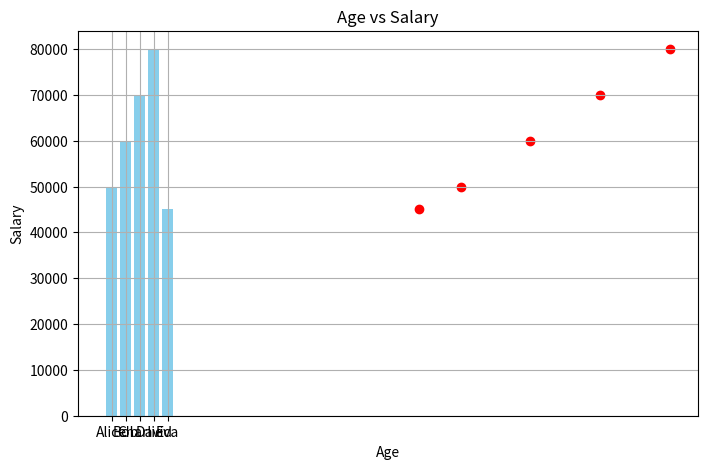

Write the Python code that produced this figure.
import matplotlib.pyplot as plt
import pandas as pd
# Let's use the DataFrame 'df' from Part 2

# 1. Simple Bar Chart

data = {
    'Name': ['Alice', 'Bob', 'Charlie', 'David', 'Eva'],
    'Age': [25, 30, 35, 40, 22],
    'Salary': [50000, 60000, 70000, 80000, 45000],
    'Department': ['HR', 'IT', 'IT', 'Finance', 'HR']
}

# Convert dictionary to DataFrame
df = pd.DataFrame(data)

names = df['Name']
salaries = df['Salary']

plt.figure(figsize=(8, 5)) # Set graph size
plt.bar(names, salaries, color='skyblue')

plt.title('Employee Salary Comparison')
plt.xlabel('Names')
plt.ylabel('Salary ($)')
plt.show()

# 2. Scatter Plot (Used often in Regression)
plt.scatter(df['Age'], df['Salary'], color='red')
plt.title('Age vs Salary')
plt.xlabel('Age')
plt.ylabel('Salary')
plt.grid(True)
plt.show()